Run: headless pygame with SDL's dummy video driver; simulated clock (each Clock.tick advances the game by its frame time, no real sleeping); random seed 0; keys injected as events and as key.get_pressed() state; no mouse input.
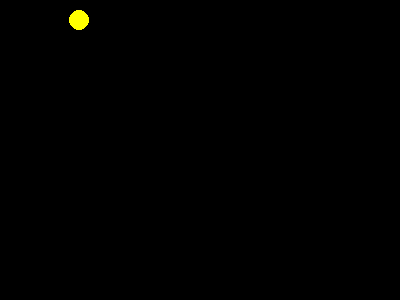
Frame 1 of 4 · flips 1–60 · no input
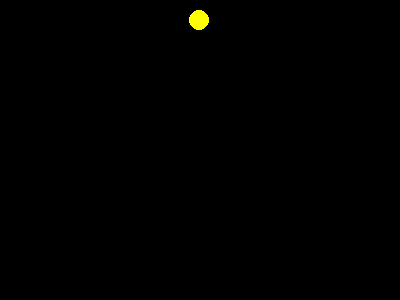
Frame 2 of 4 · flips 61–180 · tapped SPACE, RETURN · held RIGHT (→), D
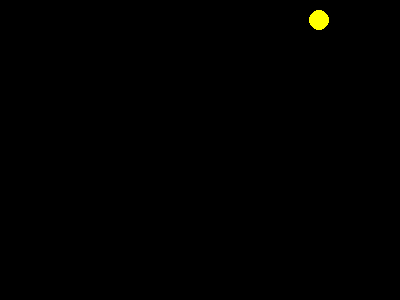
Frame 3 of 4 · flips 181–300 · held DOWN (↓), S
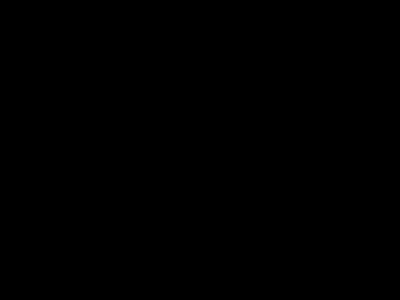
Frame 4 of 4 · flips 301–420 · held LEFT (←), A, UP (↑), W

The pygame program that drew these frames:

import pygame, sys, time
from pygame.locals import *

RED = (255, 0, 0)
YELLOW = (255, 255, 0)
BLACK = (0, 0, 0)

def main():
    pygame.init()
    screen = pygame.display.set_mode((400,300))
    
    x = 20
    y = 20
    
    while True:
        screen.fill(BLACK)
        pygame.draw.circle(screen, YELLOW, (x,y), 10)
        pygame.display.update()
        x+=1
        time.sleep(0.01)
        for event in pygame.event.get():
            if event.type == QUIT:
                sys.exit()
                
# Before executing the code, the python interpreter will define 
# a few special variables. For example, if the python interpreter 
# is running this module (shape.py) as the main program, it sets
# the special __name__ variable to have a value "__main__".  If
# this file is being imported from another module, __name__ will 
# be set to the module's name instead.  Since we're running this as
# the main program, we want the main() method to be called.
if __name__ == '__main__':
    main()
